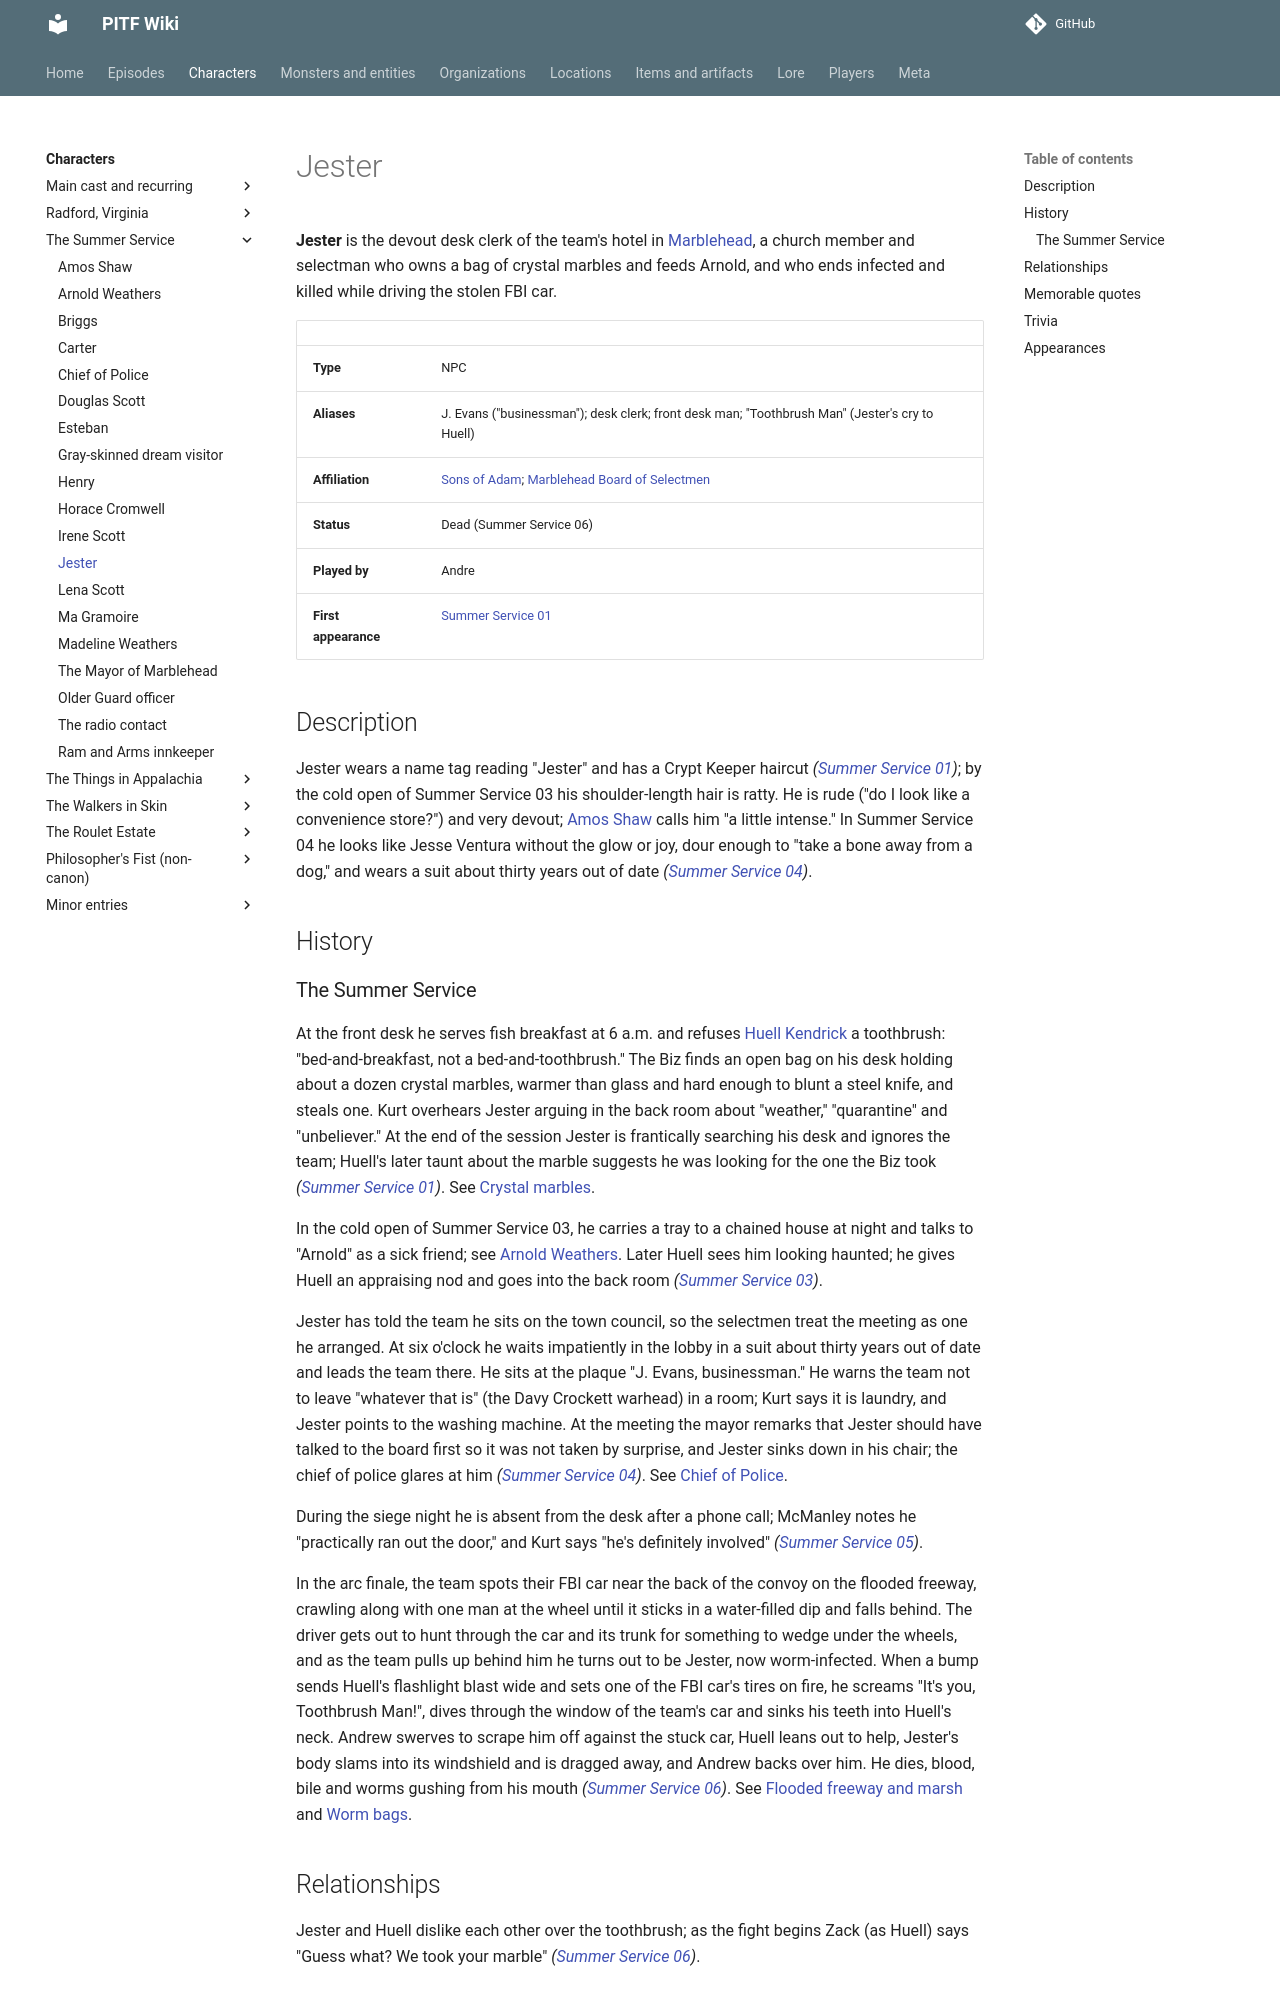

repository: AndreTInfante/pitf-wiki · page: characters/jester/index.html · generator: mkdocs

# Jester

**Jester** is the devout desk clerk of the team's hotel in [Marblehead](../locations/marblehead.md), a church member and selectman who owns a bag of crystal marbles and feeds Arnold, and who ends infected and killed while driving the stolen FBI car.

| | |
|---|---|
| **Type** | NPC |
| **Aliases** | J. Evans ("businessman"); desk clerk; front desk man; "Toothbrush Man" (Jester's cry to Huell) |
| **Affiliation** | [Sons of Adam](../organizations/sons-of-adam.md); [Marblehead Board of Selectmen](../organizations/marblehead-board-of-selectmen.md) |
| **Status** | Dead (Summer Service 06) |
| **Played by** | Andre |
| **First appearance** | [Summer Service 01](../episodes/summer-service/01.md) |

## Description

Jester wears a name tag reading "Jester" and has a Crypt Keeper haircut *([Summer Service 01](../episodes/summer-service/01.md))*; by the cold open of Summer Service 03 his shoulder-length hair is ratty. He is rude ("do I look like a convenience store?") and very devout; [Amos Shaw](amos-shaw.md) calls him "a little intense." In Summer Service 04 he looks like Jesse Ventura without the glow or joy, dour enough to "take a bone away from a dog," and wears a suit about thirty years out of date *([Summer Service 04](../episodes/summer-service/04.md))*.

## History
